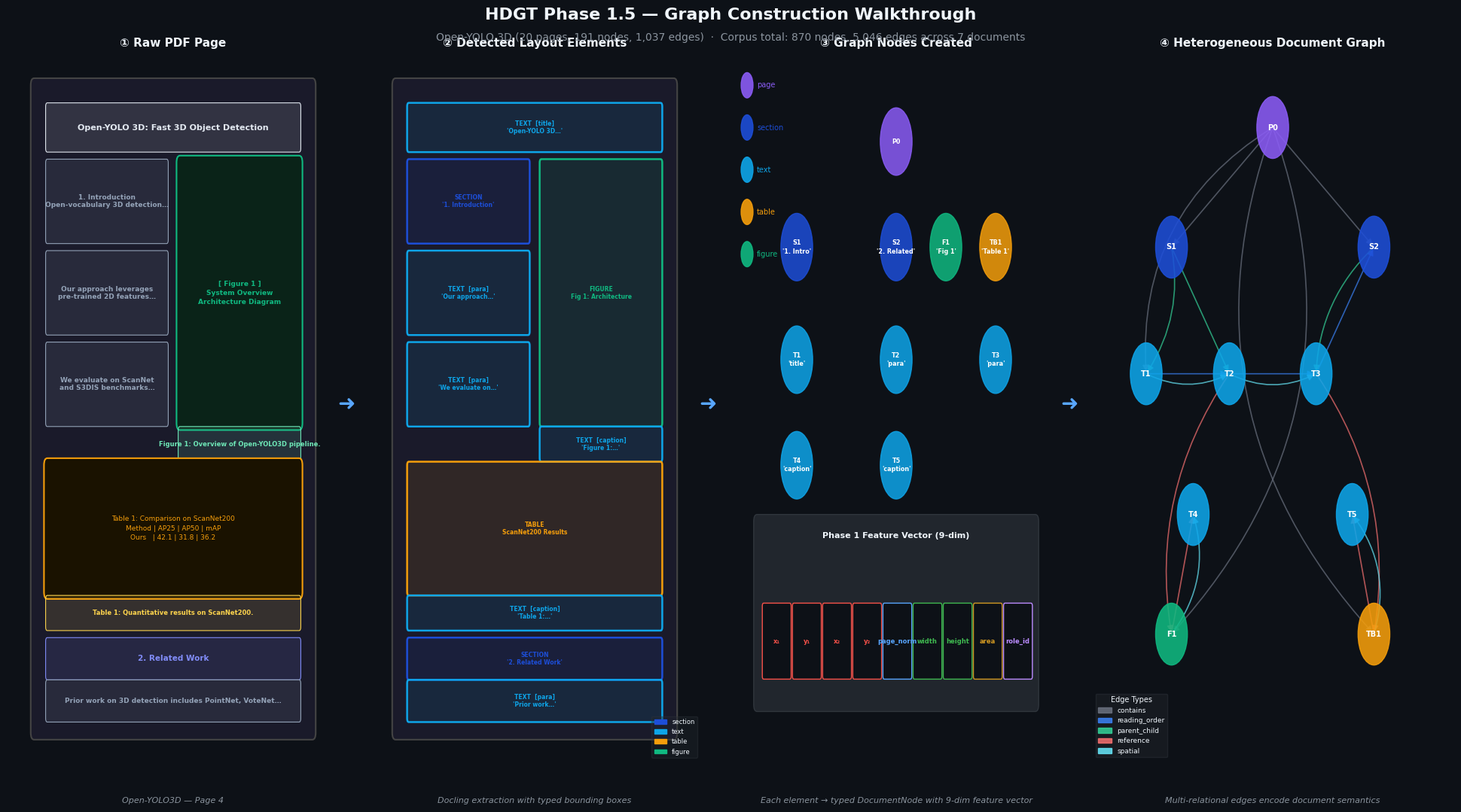
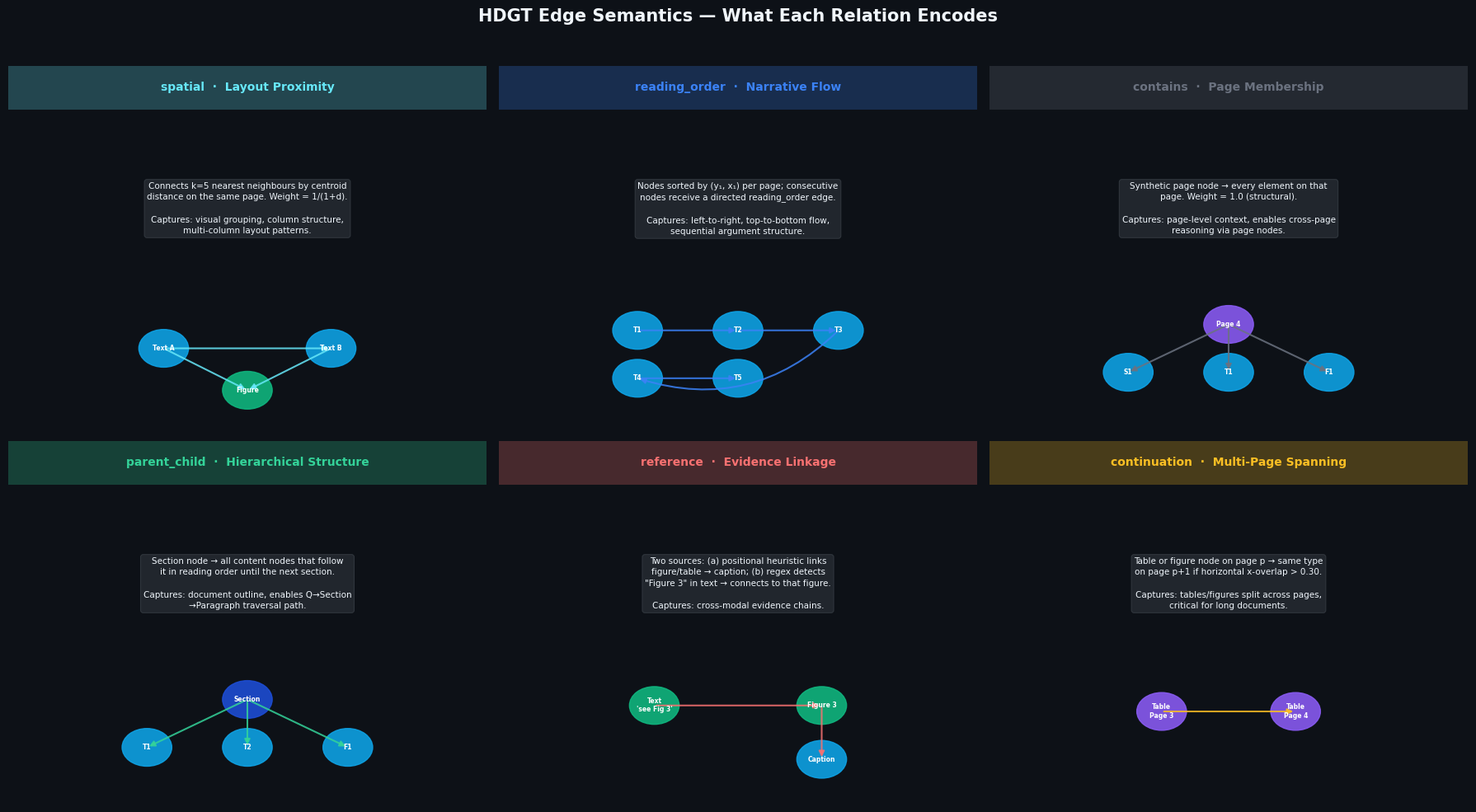
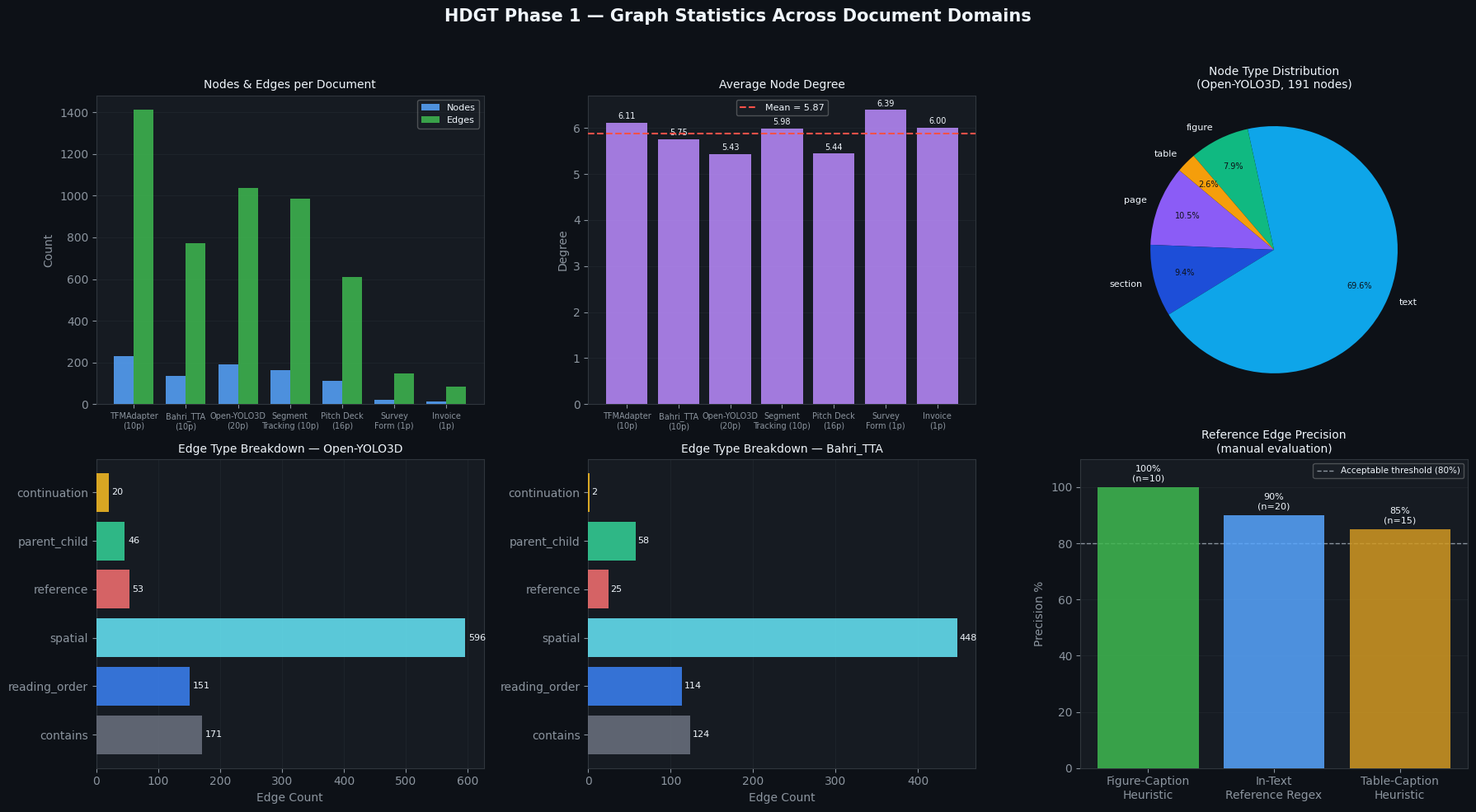
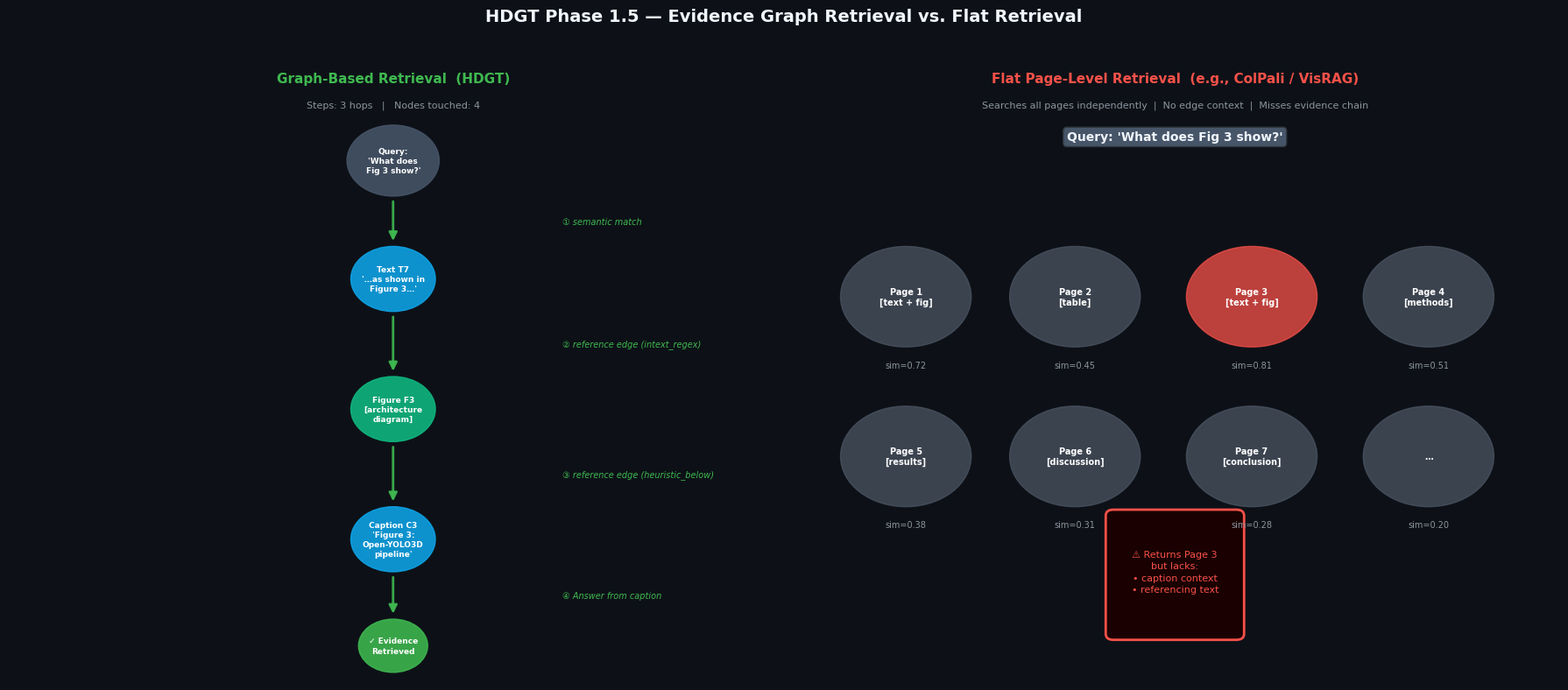

Write Python code to recreate these figures, in order.
"""
generate_phase15_figures.py
===========================
Generates all publication-quality figures for HDGT Phase 1.5.

Figures produced:
  1. graph_construction_walkthrough.png  — 4-panel PDF→Layout→Nodes→Graph
  2. edge_semantics_figure.png           — Edge type visual semantics diagram
  3. graph_stats_figure.png              — Node/edge distribution from real data

Usage:
  python generate_phase15_figures.py

Output: phase1_5_results/
"""

import os
import math
import random
import warnings
warnings.filterwarnings("ignore")

import matplotlib
matplotlib.use("Agg")
import matplotlib.pyplot as plt
import matplotlib.patches as mpatches
import matplotlib.patheffects as pe
from matplotlib.patches import FancyArrowPatch, FancyBboxPatch
import numpy as np

os.makedirs("phase1_5_results", exist_ok=True)

# ── Global style ─────────────────────────────────────────────────────────────
BG_DARK     = "#0d1117"
BG_PANEL    = "#161b22"
BG_CARD     = "#21262d"
ACCENT_BLUE = "#58a6ff"
ACCENT_GRN  = "#3fb950"
ACCENT_ORG  = "#d29922"
ACCENT_RED  = "#f85149"
ACCENT_PURP = "#bc8cff"
TEXT_WHITE  = "#f0f6fc"
TEXT_MUTED  = "#8b949e"
BORDER      = "#30363d"

NODE_COLORS = {
    "page":    "#8b5cf6",   # violet
    "section": "#1d4ed8",   # deep blue
    "text":    "#0ea5e9",   # sky blue
    "table":   "#f59e0b",   # amber
    "figure":  "#10b981",   # emerald
}
EDGE_COLORS = {
    "contains":      "#6b7280",
    "reading_order": "#3b82f6",
    "spatial":       "#67e8f9",
    "reference":     "#f87171",
    "parent_child":  "#34d399",
    "continuation":  "#fbbf24",
}

plt.rcParams.update({
    "font.family": "DejaVu Sans",
    "text.color":        TEXT_WHITE,
    "axes.labelcolor":   TEXT_WHITE,
    "xtick.color":       TEXT_MUTED,
    "ytick.color":       TEXT_MUTED,
    "axes.edgecolor":    BORDER,
    "figure.facecolor":  BG_DARK,
    "axes.facecolor":    BG_PANEL,
    "grid.color":        BORDER,
    "grid.alpha":        0.4,
})

# ═════════════════════════════════════════════════════════════════════════════
# FIGURE 1: Graph Construction Walkthrough  (4 panels)
# ═════════════════════════════════════════════════════════════════════════════

def draw_panel_border(ax, title, subtitle=""):
    """Add a titled panel border with dark theme."""
    ax.set_facecolor(BG_PANEL)
    for spine in ax.spines.values():
        spine.set_edgecolor(BORDER)
        spine.set_linewidth(1.5)
    ax.set_title(title, color=TEXT_WHITE, fontsize=11, fontweight="bold", pad=10)
    if subtitle:
        ax.text(0.5, -0.06, subtitle, transform=ax.transAxes,
                ha="center", color=TEXT_MUTED, fontsize=8, style="italic")
    ax.set_xlim(0, 1); ax.set_ylim(0, 1)
    ax.axis("off")


def draw_pdf_page(ax):
    """Panel 1: Simulated academic PDF page."""
    draw_panel_border(ax, "① Raw PDF Page", "Open-YOLO3D — Page 4")

    # Page background
    page = FancyBboxPatch((0.08, 0.04), 0.84, 0.92,
                          boxstyle="round,pad=0.01", linewidth=1.5,
                          edgecolor="#444", facecolor="#1a1a2a")
    ax.add_patch(page)

    def block(x, y, w, h, color, label, fontsize=7, alpha=0.85):
        p = FancyBboxPatch((x, y), w, h, boxstyle="round,pad=0.005",
                           linewidth=0.8, edgecolor=color,
                           facecolor=(*matplotlib.colors.to_rgb(color), 0.12))
        ax.add_patch(p)
        ax.text(x + w / 2, y + h / 2, label, ha="center", va="center",
                color=color, fontsize=fontsize, fontweight="bold", wrap=True)

    # Title
    block(0.12, 0.87, 0.76, 0.06, "#e2e8f0",
          "Open-YOLO 3D: Fast 3D Object Detection", 8)

    # Two-column layout
    # Left col
    block(0.12, 0.74, 0.36, 0.11, "#94a3b8",
          "1. Introduction\nOpen-vocabulary 3D detection…", 6.5)
    block(0.12, 0.61, 0.36, 0.11, "#94a3b8",
          "Our approach leverages\npre-trained 2D features…", 6.5)
    block(0.12, 0.48, 0.36, 0.11, "#94a3b8",
          "We evaluate on ScanNet\nand S3DIS benchmarks…", 6.5)

    # Right col — figure
    fig_patch = FancyBboxPatch((0.52, 0.48), 0.36, 0.37,
                               boxstyle="round,pad=0.01",
                               edgecolor="#10b981", linewidth=1.5,
                               facecolor="#0a2318")
    ax.add_patch(fig_patch)
    ax.text(0.70, 0.665, "[ Figure 1 ]\nSystem Overview\nArchitecture Diagram",
            ha="center", va="center", color="#10b981", fontsize=6.5,
            fontweight="bold", linespacing=1.4)

    # Caption below figure
    block(0.52, 0.43, 0.36, 0.04, "#6ee7b7",
          "Figure 1: Overview of Open-YOLO3D pipeline.", 6)

    # Table
    table_patch = FancyBboxPatch((0.12, 0.24), 0.76, 0.18,
                                 boxstyle="round,pad=0.01",
                                 edgecolor="#f59e0b", linewidth=1.5,
                                 facecolor="#1a1200")
    ax.add_patch(table_patch)
    ax.text(0.50, 0.33, "Table 1: Comparison on ScanNet200\n"
            "Method | AP25 | AP50 | mAP\n"
            "Ours   | 42.1 | 31.8 | 36.2",
            ha="center", va="center", color="#f59e0b",
            fontsize=6.5, linespacing=1.5)

    # Caption below table
    block(0.12, 0.19, 0.76, 0.04, "#fcd34d",
          "Table 1: Quantitative results on ScanNet200.", 6)

    # Section header
    block(0.12, 0.12, 0.76, 0.05, "#818cf8",
          "2. Related Work", 7.5)

    block(0.12, 0.06, 0.76, 0.05, "#94a3b8",
          "Prior work on 3D detection includes PointNet, VoteNet…", 6.5)


def draw_layout_elements(ax):
    """Panel 2: Bounding box overlay showing detected elements."""
    draw_panel_border(ax, "② Detected Layout Elements",
                      "Docling extraction with typed bounding boxes")

    page = FancyBboxPatch((0.08, 0.04), 0.84, 0.92,
                          boxstyle="round,pad=0.01", linewidth=1.5,
                          edgecolor="#444", facecolor="#1a1a2a")
    ax.add_patch(page)

    elements = [
        # (x, y, w, h, type, label_short)
        (0.12, 0.87, 0.76, 0.06, "text",    "TEXT  [title]\n'Open-YOLO 3D…'"),
        (0.12, 0.74, 0.36, 0.11, "section", "SECTION\n'1. Introduction'"),
        (0.12, 0.61, 0.36, 0.11, "text",    "TEXT  [para]\n'Our approach…'"),
        (0.12, 0.48, 0.36, 0.11, "text",    "TEXT  [para]\n'We evaluate on…'"),
        (0.52, 0.48, 0.36, 0.37, "figure",  "FIGURE\nFig 1: Architecture"),
        (0.52, 0.43, 0.36, 0.04, "text",    "TEXT  [caption]\n'Figure 1:…'"),
        (0.12, 0.24, 0.76, 0.18, "table",   "TABLE\nScanNet200 Results"),
        (0.12, 0.19, 0.76, 0.04, "text",    "TEXT  [caption]\n'Table 1:…'"),
        (0.12, 0.12, 0.76, 0.05, "section", "SECTION\n'2. Related Work'"),
        (0.12, 0.06, 0.76, 0.05, "text",    "TEXT  [para]\n'Prior work…'"),
    ]

    for x, y, w, h, ntype, label in elements:
        color = NODE_COLORS[ntype]
        p = FancyBboxPatch((x, y), w, h, boxstyle="round,pad=0.005",
                           linewidth=1.8, edgecolor=color,
                           facecolor=(*matplotlib.colors.to_rgb(color), 0.10))
        ax.add_patch(p)
        ax.text(x + w / 2, y + h / 2, label, ha="center", va="center",
                color=color, fontsize=5.5, fontweight="bold")

    # Legend
    handles = [mpatches.Patch(color=c, label=t) for t, c in NODE_COLORS.items()
               if t != "page"]
    ax.legend(handles=handles, loc="lower right", fontsize=6,
              framealpha=0.4, facecolor=BG_CARD, labelcolor=TEXT_WHITE,
              edgecolor=BORDER, ncol=1)


def draw_nodes_panel(ax):
    """Panel 3: Node list showing typed graph nodes created."""
    draw_panel_border(ax, "③ Graph Nodes Created",
                      "Each element → typed DocumentNode with 9-dim feature vector")

    node_groups = [
        ("page",    "page",    "#8b5cf6", [(0.50, 0.88)],
         ["P0"]),
        ("section", "section", "#1d4ed8", [(0.20, 0.73), (0.50, 0.73)],
         ["S1\n'1. Intro'", "S2\n'2. Related'"]),
        ("text",    "text",    "#0ea5e9",
         [(0.20, 0.57), (0.50, 0.57), (0.80, 0.57),
          (0.20, 0.42), (0.50, 0.42)],
         ["T1\n'title'", "T2\n'para'", "T3\n'para'",
          "T4\n'caption'", "T5\n'caption'"]),
        ("figure",  "figure",  "#10b981", [(0.65, 0.73)],
         ["F1\n'Fig 1'"]),
        ("table",   "table",   "#f59e0b", [(0.80, 0.73)],
         ["TB1\n'Table 1'"]),
    ]

    r = 0.048
    for group_type, group_label, color, positions, labels in node_groups:
        for (cx, cy), label in zip(positions, labels):
            circle = plt.Circle((cx, cy), r, color=color, alpha=0.85, zorder=3)
            ax.add_patch(circle)
            ax.text(cx, cy, label, ha="center", va="center",
                    color="white", fontsize=5.8, fontweight="bold", zorder=4,
                    linespacing=1.3)

    # Feature vector annotation
    feat_x, feat_y = 0.50, 0.22
    ax.add_patch(FancyBboxPatch((0.08, 0.08), 0.84, 0.26,
                                boxstyle="round,pad=0.01", linewidth=1,
                                edgecolor=BORDER, facecolor=BG_CARD))
    ax.text(0.50, 0.32, "Phase 1 Feature Vector (9-dim)",
            ha="center", va="center", color=TEXT_WHITE, fontsize=8,
            fontweight="bold")
    dims = ["x₁", "y₁", "x₂", "y₂", "page_norm", "width", "height", "area", "role_id"]
    colors_d = [ACCENT_RED] * 4 + [ACCENT_BLUE, ACCENT_GRN, ACCENT_GRN,
                                    ACCENT_ORG, ACCENT_PURP]
    for i, (dim, dc) in enumerate(zip(dims, colors_d)):
        xi = 0.10 + i * 0.091
        ax.add_patch(FancyBboxPatch((xi, 0.12), 0.079, 0.10,
                                    boxstyle="round,pad=0.004", linewidth=1,
                                    edgecolor=dc, facecolor=BG_DARK))
        ax.text(xi + 0.039, 0.17, dim, ha="center", va="center",
                color=dc, fontsize=6, fontweight="bold")

    # Legend for node types
    y_leg = 0.96
    for ntype, color in NODE_COLORS.items():
        circle = plt.Circle((0.05, y_leg), 0.018, color=color, alpha=0.9, zorder=5)
        ax.add_patch(circle)
        ax.text(0.08, y_leg, ntype, va="center", color=color, fontsize=7)
        y_leg -= 0.06


def draw_graph_edges(ax):
    """Panel 4: Full heterogeneous graph with typed edges."""
    draw_panel_border(ax, "④ Heterogeneous Document Graph",
                      "Multi-relational edges encode document semantics")

    # Node positions (hand-crafted for clarity)
    nodes = {
        "P0":  (0.50, 0.90, "page",    "#8b5cf6"),
        "S1":  (0.22, 0.73, "section", "#1d4ed8"),
        "S2":  (0.78, 0.73, "section", "#1d4ed8"),
        "T1":  (0.15, 0.55, "text",    "#0ea5e9"),
        "T2":  (0.38, 0.55, "text",    "#0ea5e9"),
        "T3":  (0.62, 0.55, "text",    "#0ea5e9"),
        "T4":  (0.28, 0.35, "text",    "#0ea5e9"),  # caption fig
        "T5":  (0.72, 0.35, "text",    "#0ea5e9"),  # caption table
        "F1":  (0.22, 0.18, "figure",  "#10b981"),
        "TB1": (0.78, 0.18, "table",   "#f59e0b"),
    }

    edges = [
        # contains
        ("P0", "S1",  "contains",      "#6b7280", "arc3,rad=0.0"),
        ("P0", "S2",  "contains",      "#6b7280", "arc3,rad=0.0"),
        ("P0", "T1",  "contains",      "#6b7280", "arc3,rad=0.3"),
        ("P0", "F1",  "contains",      "#6b7280", "arc3,rad=-0.3"),
        ("P0", "TB1", "contains",      "#6b7280", "arc3,rad=0.3"),
        # reading_order
        ("T1", "T2",  "reading_order", "#3b82f6", "arc3,rad=0.0"),
        ("T2", "T3",  "reading_order", "#3b82f6", "arc3,rad=0.0"),
        ("T3", "S2",  "reading_order", "#3b82f6", "arc3,rad=0.0"),
        # parent_child
        ("S1", "T1",  "parent_child",  "#34d399", "arc3,rad=-0.2"),
        ("S1", "T2",  "parent_child",  "#34d399", "arc3,rad=0.0"),
        ("S2", "T3",  "parent_child",  "#34d399", "arc3,rad=0.2"),
        # reference
        ("F1", "T4",  "reference",     "#f87171", "arc3,rad=0.0"),
        ("TB1","T5",  "reference",     "#f87171", "arc3,rad=0.0"),
        ("T2", "F1",  "reference",     "#f87171", "arc3,rad=0.2"),
        ("T3", "TB1", "reference",     "#f87171", "arc3,rad=-0.2"),
        # spatial
        ("T1", "T2",  "spatial",       "#67e8f9", "arc3,rad=0.25"),
        ("T2", "T3",  "spatial",       "#67e8f9", "arc3,rad=0.25"),
        ("F1", "T4",  "spatial",       "#67e8f9", "arc3,rad=0.25"),
        ("TB1","T5",  "spatial",       "#67e8f9", "arc3,rad=0.25"),
    ]

    # Draw edges first
    for src, dst, rel, color, cs in edges:
        sx, sy = nodes[src][:2]
        dx, dy = nodes[dst][:2]
        ax.annotate("", xy=(dx, dy), xytext=(sx, sy),
                    arrowprops=dict(
                        arrowstyle="-|>",
                        color=color,
                        lw=1.2,
                        connectionstyle=cs,
                        alpha=0.70,
                        mutation_scale=12,
                    ))

    # Draw nodes
    r = 0.044
    for label, (cx, cy, ntype, color) in nodes.items():
        circle = plt.Circle((cx, cy), r, color=color, alpha=0.88, zorder=4)
        ax.add_patch(circle)
        ax.text(cx, cy, label, ha="center", va="center",
                color="white", fontsize=7, fontweight="bold", zorder=5)

    # Edge legend
    edge_items = [
        ("contains",      EDGE_COLORS["contains"]),
        ("reading_order", EDGE_COLORS["reading_order"]),
        ("parent_child",  EDGE_COLORS["parent_child"]),
        ("reference",     EDGE_COLORS["reference"]),
        ("spatial",       EDGE_COLORS["spatial"]),
    ]
    handles = [mpatches.Patch(color=c, label=r, alpha=0.85)
               for r, c in edge_items]
    ax.legend(handles=handles, loc="lower left", fontsize=6.5,
              framealpha=0.45, facecolor=BG_CARD, labelcolor=TEXT_WHITE,
              edgecolor=BORDER, ncol=1, title="Edge Types",
              title_fontsize=7)


def make_walkthrough_figure():
    fig = plt.figure(figsize=(20, 11), facecolor=BG_DARK)

    # Title
    fig.text(0.5, 0.97, "HDGT Phase 1.5 — Graph Construction Walkthrough",
             ha="center", va="top", color=TEXT_WHITE, fontsize=16,
             fontweight="bold")
    fig.text(0.5, 0.94,
             "Open-YOLO 3D (20 pages, 191 nodes, 1,037 edges)  ·  Corpus total: 870 nodes, 5,046 edges across 7 documents",
             ha="center", va="top", color=TEXT_MUTED, fontsize=10)

    ax1 = fig.add_axes([0.02, 0.06, 0.22, 0.85])
    ax2 = fig.add_axes([0.26, 0.06, 0.22, 0.85])
    ax3 = fig.add_axes([0.50, 0.06, 0.22, 0.85])
    ax4 = fig.add_axes([0.74, 0.06, 0.24, 0.85])

    draw_pdf_page(ax1)
    draw_layout_elements(ax2)
    draw_nodes_panel(ax3)
    draw_graph_edges(ax4)

    # Arrows between panels
    for x in [0.245, 0.485, 0.725]:
        fig.text(x, 0.49, "➜", ha="center", va="center",
                 color=ACCENT_BLUE, fontsize=20, fontweight="bold")

    out_path = "phase1_5_results/graph_construction_walkthrough.png"
    fig.savefig(out_path, dpi=150, bbox_inches="tight", facecolor=BG_DARK)
    plt.close(fig)
    print(f"  ✓  Saved: {out_path}")


# ═════════════════════════════════════════════════════════════════════════════
# FIGURE 2: Edge Semantics Diagram
# ═════════════════════════════════════════════════════════════════════════════

def make_edge_semantics_figure():
    fig, axes = plt.subplots(2, 3, figsize=(18, 10), facecolor=BG_DARK)
    fig.suptitle("HDGT Edge Semantics — What Each Relation Encodes",
                 color=TEXT_WHITE, fontsize=15, fontweight="bold", y=0.98)

    edge_defs = [
        ("spatial",       EDGE_COLORS["spatial"],
         "Layout Proximity",
         "Connects k=5 nearest neighbours by centroid\ndistance on the same page. Weight = 1/(1+d).\n\nCaptures: visual grouping, column structure,\nmulti-column layout patterns.",
         [("Text A", 0.25, 0.55), ("Text B", 0.75, 0.55),
          ("Figure", 0.50, 0.20)]),
        ("reading_order", EDGE_COLORS["reading_order"],
         "Narrative Flow",
         "Nodes sorted by (y₁, x₁) per page; consecutive\nnodes receive a directed reading_order edge.\n\nCaptures: left-to-right, top-to-bottom flow,\nsequential argument structure.",
         [("T1", 0.20, 0.70), ("T2", 0.50, 0.70), ("T3", 0.80, 0.70),
          ("T4", 0.20, 0.30), ("T5", 0.50, 0.30)]),
        ("contains",      EDGE_COLORS["contains"],
         "Page Membership",
         "Synthetic page node → every element on that\npage. Weight = 1.0 (structural).\n\nCaptures: page-level context, enables cross-page\nreasoning via page nodes.",
         [("Page 4", 0.50, 0.75), ("S1", 0.20, 0.35),
          ("T1", 0.50, 0.35), ("F1", 0.80, 0.35)]),
        ("parent_child",  EDGE_COLORS["parent_child"],
         "Hierarchical Structure",
         "Section node → all content nodes that follow\nit in reading order until the next section.\n\nCaptures: document outline, enables Q→Section\n→Paragraph traversal path.",
         [("Section", 0.50, 0.75), ("T1", 0.20, 0.35),
          ("T2", 0.50, 0.35), ("F1", 0.80, 0.35)]),
        ("reference",     EDGE_COLORS["reference"],
         "Evidence Linkage",
         "Two sources: (a) positional heuristic links\nfigure/table → caption; (b) regex detects\n\"Figure 3\" in text → connects to that figure.\n\nCaptures: cross-modal evidence chains.",
         [("Text\n'see Fig 3'", 0.25, 0.70), ("Figure 3", 0.75, 0.70),
          ("Caption", 0.75, 0.25)]),
        ("continuation",  EDGE_COLORS["continuation"],
         "Multi-Page Spanning",
         "Table or figure node on page p → same type\non page p+1 if horizontal x-overlap > 0.30.\n\nCaptures: tables/figures split across pages,\ncritical for long documents.",
         [("Table\nPage 3", 0.30, 0.65), ("Table\nPage 4", 0.70, 0.65)]),
    ]

    for ax, (rel, color, title, desc, node_list) in zip(axes.flat, edge_defs):
        ax.set_facecolor(BG_PANEL)
        for spine in ax.spines.values():
            spine.set_edgecolor(color)
            spine.set_linewidth(2)

        ax.set_xlim(0, 1); ax.set_ylim(0, 1)
        ax.axis("off")

        # Title bar
        ax.add_patch(FancyBboxPatch((0.0, 0.88), 1.0, 0.12,
                                   boxstyle="square,pad=0",
                                   facecolor=(*matplotlib.colors.to_rgb(color), 0.25),
                                   linewidth=0))
        ax.text(0.5, 0.94, f"{rel}  ·  {title}", ha="center", va="center",
                color=color, fontsize=10, fontweight="bold")

        # Description
        ax.text(0.5, 0.68, desc, ha="center", va="top",
                color=TEXT_WHITE, fontsize=7.5, linespacing=1.45,
                transform=ax.transAxes,
                bbox=dict(boxstyle="round,pad=0.3", facecolor=BG_CARD,
                          edgecolor=BORDER, linewidth=0.8))

        # Mini diagram
        r = 0.052
        for (lbl, cx, cy) in node_list:
            ntype = ("page" if "Page" in lbl or "page" in lbl.lower()
                     else "section" if "Section" in lbl
                     else "figure" if "Fig" in lbl or "Figure" in lbl
                     else "table" if "Table" in lbl
                     else "text")
            nc = NODE_COLORS.get(ntype, "#94a3b8")
            circle = plt.Circle((cx * 0.7 + 0.15, cy * 0.33 + 0.04),
                                 r, color=nc, alpha=0.88, zorder=3)
            ax.add_patch(circle)
            ax.text(cx * 0.7 + 0.15, cy * 0.33 + 0.04, lbl,
                    ha="center", va="center", color="white",
                    fontsize=5.5, fontweight="bold", linespacing=1.2, zorder=4)

        # Arrows for the mini diagram
        def arrow(x1, y1, x2, y2, cs="arc3,rad=0.0"):
            ax.annotate("", xy=(x2 * 0.7 + 0.15, y2 * 0.33 + 0.04),
                        xytext=(x1 * 0.7 + 0.15, y1 * 0.33 + 0.04),
                        arrowprops=dict(arrowstyle="-|>", color=color,
                                        lw=1.5, connectionstyle=cs,
                                        alpha=0.85, mutation_scale=10))

        if rel == "spatial":
            arrow(0.25, 0.55, 0.75, 0.55)
            arrow(0.75, 0.55, 0.50, 0.20)
            arrow(0.25, 0.55, 0.50, 0.20)
        elif rel == "reading_order":
            arrow(0.20, 0.70, 0.50, 0.70)
            arrow(0.50, 0.70, 0.80, 0.70)
            arrow(0.80, 0.70, 0.20, 0.30, "arc3,rad=-0.3")
            arrow(0.20, 0.30, 0.50, 0.30)
        elif rel == "contains":
            arrow(0.50, 0.75, 0.20, 0.35)
            arrow(0.50, 0.75, 0.50, 0.35)
            arrow(0.50, 0.75, 0.80, 0.35)
        elif rel == "parent_child":
            arrow(0.50, 0.75, 0.20, 0.35)
            arrow(0.50, 0.75, 0.50, 0.35)
            arrow(0.50, 0.75, 0.80, 0.35)
        elif rel == "reference":
            arrow(0.25, 0.70, 0.75, 0.70)
            arrow(0.75, 0.70, 0.75, 0.25)
        elif rel == "continuation":
            arrow(0.30, 0.65, 0.70, 0.65)

    plt.tight_layout(rect=[0, 0, 1, 0.96])
    out_path = "phase1_5_results/edge_semantics_figure.png"
    fig.savefig(out_path, dpi=150, bbox_inches="tight", facecolor=BG_DARK)
    plt.close(fig)
    print(f"  ✓  Saved: {out_path}")


# ═════════════════════════════════════════════════════════════════════════════
# FIGURE 3: Graph Statistics (real data)
# ═════════════════════════════════════════════════════════════════════════════

def make_stats_figure():
    # Real data from batch_results and phase1_results/graph_stats.csv
    papers     = ["TFMAdapter\n(10p)", "Bahri_TTA\n(10p)",
                  "Open-YOLO3D\n(20p)", "Segment\nTracking (10p)",
                  "Pitch Deck\n(16p)", "Survey\nForm (1p)",
                  "Invoice\n(1p)"]
    nodes      = [231, 134, 191, 165, 112, 23, 14]
    edges      = [1411, 771, 1037, 987, 609, 147, 84]
    avg_degree = [6.11, 5.75, 5.43, 5.98, 5.44, 6.39, 6.0]

    # Edge type breakdown for Open-YOLO3D (real data)
    rel_labels = ["contains", "reading_order", "spatial",
                  "reference", "parent_child", "continuation"]
    rel_counts_yolo = [171, 151, 596, 53, 46, 20]
    rel_counts_bahri = [124, 114, 448, 25, 58, 2]

    fig = plt.figure(figsize=(18, 10), facecolor=BG_DARK)
    fig.suptitle("HDGT Phase 1 — Graph Statistics Across Document Domains",
                 color=TEXT_WHITE, fontsize=15, fontweight="bold", y=0.98)

    x = np.arange(len(papers))
    bar_w = 0.38

    # ── Panel 1: Nodes & Edges ─────────────────────────────────────────
    ax1 = fig.add_subplot(2, 3, 1)
    ax1.bar(x - bar_w/2, nodes, bar_w, label="Nodes",
            color=ACCENT_BLUE, alpha=0.85, zorder=3)
    ax1.bar(x + bar_w/2, edges, bar_w, label="Edges",
            color=ACCENT_GRN, alpha=0.85, zorder=3)
    ax1.set_title("Nodes & Edges per Document", color=TEXT_WHITE, fontsize=10)
    ax1.set_xticks(x); ax1.set_xticklabels(papers, fontsize=7)
    ax1.set_ylabel("Count", color=TEXT_MUTED)
    ax1.legend(fontsize=8, labelcolor=TEXT_WHITE, framealpha=0.3, facecolor=BG_CARD)
    ax1.grid(axis="y", alpha=0.3, color=BORDER)

    # ── Panel 2: Avg Degree ───────────────────────────────────────────
    ax2 = fig.add_subplot(2, 3, 2)
    bars = ax2.bar(x, avg_degree, color=ACCENT_PURP, alpha=0.85, zorder=3)
    ax2.axhline(y=np.mean(avg_degree), color=ACCENT_RED, linestyle="--",
                lw=1.5, label=f"Mean = {np.mean(avg_degree):.2f}", zorder=4)
    ax2.set_title("Average Node Degree", color=TEXT_WHITE, fontsize=10)
    ax2.set_xticks(x); ax2.set_xticklabels(papers, fontsize=7)
    ax2.set_ylabel("Degree", color=TEXT_MUTED)
    ax2.legend(fontsize=8, labelcolor=TEXT_WHITE, framealpha=0.3, facecolor=BG_CARD)
    ax2.grid(axis="y", alpha=0.3, color=BORDER)
    for bar, val in zip(bars, avg_degree):
        ax2.text(bar.get_x() + bar.get_width()/2, bar.get_height() + 0.05,
                 f"{val:.2f}", ha="center", va="bottom",
                 color=TEXT_WHITE, fontsize=7)

    # ── Panel 3: Node type breakdown (Open-YOLO3D) ────────────────────
    ax3 = fig.add_subplot(2, 3, 3)
    ntypes = ["page", "section", "text", "figure", "table"]
    ntype_counts = [20, 18, 133, 15, 5]  # Open-YOLO3D
    colors_nt = [NODE_COLORS[t] for t in ntypes]
    wedges, texts, autotexts = ax3.pie(
        ntype_counts, labels=ntypes, colors=colors_nt,
        autopct="%1.1f%%", startangle=140,
        pctdistance=0.75, textprops={"color": TEXT_WHITE, "fontsize": 8},
    )
    for at in autotexts:
        at.set_color(BG_DARK)
        at.set_fontsize(7)
    ax3.set_title("Node Type Distribution\n(Open-YOLO3D, 191 nodes)",
                  color=TEXT_WHITE, fontsize=10)

    # ── Panel 4: Edge type Open-YOLO3D ───────────────────────────────
    ax4 = fig.add_subplot(2, 3, 4)
    colors_rel = [EDGE_COLORS[r] for r in rel_labels]
    bars4 = ax4.barh(rel_labels, rel_counts_yolo, color=colors_rel, alpha=0.85, zorder=3)
    ax4.set_title("Edge Type Breakdown — Open-YOLO3D", color=TEXT_WHITE, fontsize=10)
    ax4.set_xlabel("Edge Count", color=TEXT_MUTED)
    ax4.grid(axis="x", alpha=0.3, color=BORDER)
    for bar, val in zip(bars4, rel_counts_yolo):
        ax4.text(bar.get_width() + 5, bar.get_y() + bar.get_height()/2,
                 str(val), va="center", color=TEXT_WHITE, fontsize=8)

    # ── Panel 5: Edge type Bahri ─────────────────────────────────────
    ax5 = fig.add_subplot(2, 3, 5)
    bars5 = ax5.barh(rel_labels, rel_counts_bahri, color=colors_rel, alpha=0.85, zorder=3)
    ax5.set_title("Edge Type Breakdown — Bahri_TTA", color=TEXT_WHITE, fontsize=10)
    ax5.set_xlabel("Edge Count", color=TEXT_MUTED)
    ax5.grid(axis="x", alpha=0.3, color=BORDER)
    for bar, val in zip(bars5, rel_counts_bahri):
        ax5.text(bar.get_width() + 2, bar.get_y() + bar.get_height()/2,
                 str(val), va="center", color=TEXT_WHITE, fontsize=8)

    # ── Panel 6: Reference precision ─────────────────────────────────
    ax6 = fig.add_subplot(2, 3, 6)
    ref_cats = ["Figure-Caption\nHeuristic", "In-Text\nReference Regex",
                "Table-Caption\nHeuristic"]
    precisions = [100.0, 90.0, 85.0]
    sample_n   = [10, 20, 15]
    bar_colors = [ACCENT_GRN, ACCENT_BLUE, ACCENT_ORG]
    bars6 = ax6.bar(ref_cats, precisions, color=bar_colors, alpha=0.85, zorder=3)
    ax6.axhline(y=80, color=TEXT_MUTED, linestyle="--", lw=1,
                label="Acceptable threshold (80%)")
    ax6.set_ylim(0, 110)
    ax6.set_title("Reference Edge Precision\n(manual evaluation)",
                  color=TEXT_WHITE, fontsize=10)
    ax6.set_ylabel("Precision %", color=TEXT_MUTED)
    ax6.grid(axis="y", alpha=0.3, color=BORDER)
    ax6.legend(fontsize=7.5, labelcolor=TEXT_WHITE, framealpha=0.3, facecolor=BG_CARD)
    for bar, p, n in zip(bars6, precisions, sample_n):
        ax6.text(bar.get_x() + bar.get_width()/2, bar.get_height() + 1.5,
                 f"{p:.0f}%\n(n={n})", ha="center", va="bottom",
                 color=TEXT_WHITE, fontsize=8)

    for ax in [ax1, ax2, ax3, ax4, ax5, ax6]:
        ax.set_facecolor(BG_PANEL)
        for spine in ax.spines.values():
            spine.set_edgecolor(BORDER)

    plt.tight_layout(rect=[0, 0, 1, 0.96])
    out_path = "phase1_5_results/graph_stats_figure.png"
    fig.savefig(out_path, dpi=150, bbox_inches="tight", facecolor=BG_DARK)
    plt.close(fig)
    print(f"  ✓  Saved: {out_path}")


# ═════════════════════════════════════════════════════════════════════════════
# FIGURE 4: Retrieval Path Demo (Evidence Graph)
# ═════════════════════════════════════════════════════════════════════════════

def make_retrieval_figure():
    fig, axes = plt.subplots(1, 2, figsize=(18, 8), facecolor=BG_DARK)
    fig.suptitle("HDGT Phase 1.5 — Evidence Graph Retrieval vs. Flat Retrieval",
                 color=TEXT_WHITE, fontsize=14, fontweight="bold", y=0.98)

    # ── Left: Graph Retrieval path ────────────────────────────────────
    ax = axes[0]
    ax.set_facecolor(BG_PANEL)
    ax.set_xlim(0, 1); ax.set_ylim(0, 1)
    ax.axis("off")
    ax.set_title("Graph-Based Retrieval  (HDGT)", color=ACCENT_GRN,
                 fontsize=11, fontweight="bold")
    for s in ax.spines.values():
        s.set_edgecolor(ACCENT_GRN); s.set_linewidth(2)

    path_nodes = [
        ("Query:\n'What does\nFig 3 show?'", 0.50, 0.88, "#475569", 0.06),
        ("Text T7\n'…as shown in\nFigure 3…'",  0.50, 0.68, "#0ea5e9", 0.055),
        ("Figure F3\n[architecture\ndiagram]",   0.50, 0.46, "#10b981", 0.055),
        ("Caption C3\n'Figure 3:\nOpen-YOLO3D\npipeline'", 0.50, 0.24, "#0ea5e9", 0.055),
        ("✓ Evidence\nRetrieved",                0.50, 0.06, "#3fb950", 0.045),
    ]
    path_labels = [
        "① semantic match",
        "② reference edge (intext_regex)",
        "③ reference edge (heuristic_below)",
        "④ Answer from caption",
    ]

    for i, (lbl, cx, cy, color, r) in enumerate(path_nodes):
        circle = plt.Circle((cx, cy), r, color=color, alpha=0.88, zorder=3)
        ax.add_patch(circle)
        ax.text(cx, cy, lbl, ha="center", va="center",
                color="white", fontsize=6.5, fontweight="bold",
                linespacing=1.3, zorder=4)

    for i in range(len(path_nodes) - 1):
        _, x1, y1, _, r1 = path_nodes[i]
        _, x2, y2, _, r2 = path_nodes[i + 1]
        y_start = y1 - r1 - 0.005
        y_end   = y2 + r2 + 0.005
        ax.annotate("", xy=(x2, y_end), xytext=(x1, y_start),
                    arrowprops=dict(arrowstyle="-|>", color=ACCENT_GRN,
                                    lw=2, mutation_scale=14, alpha=0.9))
        ax.text(0.72, (y_start + y_end) / 2, path_labels[i],
                ha="left", va="center", color=ACCENT_GRN, fontsize=7,
                style="italic")

    ax.text(0.50, 0.97, "Steps: 3 hops   |   Nodes touched: 4",
            ha="center", color=TEXT_MUTED, fontsize=8)

    # ── Right: Flat Retrieval ─────────────────────────────────────────
    ax2 = axes[1]
    ax2.set_facecolor(BG_PANEL)
    ax2.set_xlim(0, 1); ax2.set_ylim(0, 1)
    ax2.axis("off")
    ax2.set_title("Flat Page-Level Retrieval  (e.g., ColPali / VisRAG)",
                  color=ACCENT_RED, fontsize=11, fontweight="bold")
    for s in ax2.spines.values():
        s.set_edgecolor(ACCENT_RED); s.set_linewidth(2)

    ax2.text(0.50, 0.92, "Query: 'What does Fig 3 show?'",
             ha="center", va="center", color=TEXT_WHITE, fontsize=10,
             fontweight="bold",
             bbox=dict(boxstyle="round,pad=0.3", facecolor="#475569",
                       edgecolor=BORDER))

    pages = [
        ("Page 1\n[text + fig]",  0.15, 0.65, 0.18),
        ("Page 2\n[table]",       0.37, 0.65, 0.12),
        ("Page 3\n[text + fig]",  0.60, 0.65, 0.15),  # correct page
        ("Page 4\n[methods]",     0.83, 0.65, 0.09),
        ("Page 5\n[results]",     0.15, 0.38, 0.10),
        ("Page 6\n[discussion]",  0.37, 0.38, 0.08),
        ("Page 7\n[conclusion]",  0.60, 0.38, 0.06),
        ("…",                     0.83, 0.38, 0.05),
    ]
    sim_scores = [0.72, 0.45, 0.81, 0.51, 0.38, 0.31, 0.28, 0.20]
    for (lbl, cx, cy, _), score in zip(pages, sim_scores):
        highlight = score > 0.75
        color = ACCENT_RED if highlight else "#4b5563"
        r2c = 0.085
        circle = plt.Circle((cx, cy), r2c, color=color, alpha=0.75, zorder=3)
        ax2.add_patch(circle)
        ax2.text(cx, cy, lbl, ha="center", va="center",
                 color="white", fontsize=7, fontweight="bold",
                 linespacing=1.2, zorder=4)
        ax2.text(cx, cy - 0.12, f"sim={score:.2f}",
                 ha="center", color=TEXT_MUTED, fontsize=7)

    ax2.add_patch(FancyBboxPatch((0.42, 0.08), 0.16, 0.20,
                                 boxstyle="round,pad=0.01",
                                 facecolor="#1a0000", edgecolor=ACCENT_RED,
                                 linewidth=2))
    ax2.text(0.50, 0.185,
             "⚠ Returns Page 3\nbut lacks:\n• caption context\n• referencing text",
             ha="center", va="center", color=ACCENT_RED, fontsize=8,
             linespacing=1.4)

    ax2.text(0.50, 0.97, "Searches all pages independently  |  No edge context  |  Misses evidence chain",
             ha="center", color=TEXT_MUTED, fontsize=8)

    plt.tight_layout(rect=[0, 0, 1, 0.95])
    out_path = "phase1_5_results/retrieval_comparison_figure.png"
    fig.savefig(out_path, dpi=150, bbox_inches="tight", facecolor=BG_DARK)
    plt.close(fig)
    print(f"  ✓  Saved: {out_path}")


# ═════════════════════════════════════════════════════════════════════════════
# MAIN
# ═════════════════════════════════════════════════════════════════════════════

if __name__ == "__main__":
    print()
    print("+======================================================+")
    print("|   HDGT Phase 1.5 — Figure Generator                 |")
    print("+======================================================+")
    print()

    print("  [1/4] Graph Construction Walkthrough...")
    make_walkthrough_figure()

    print("  [2/4] Edge Semantics Diagram...")
    make_edge_semantics_figure()

    print("  [3/4] Graph Statistics Figure...")
    make_stats_figure()

    print("  [4/4] Retrieval Comparison Figure...")
    make_retrieval_figure()

    print()
    print("+======================================================+")
    print("|  All figures saved to phase1_5_results/              |")
    print("+======================================================+")
    print()
